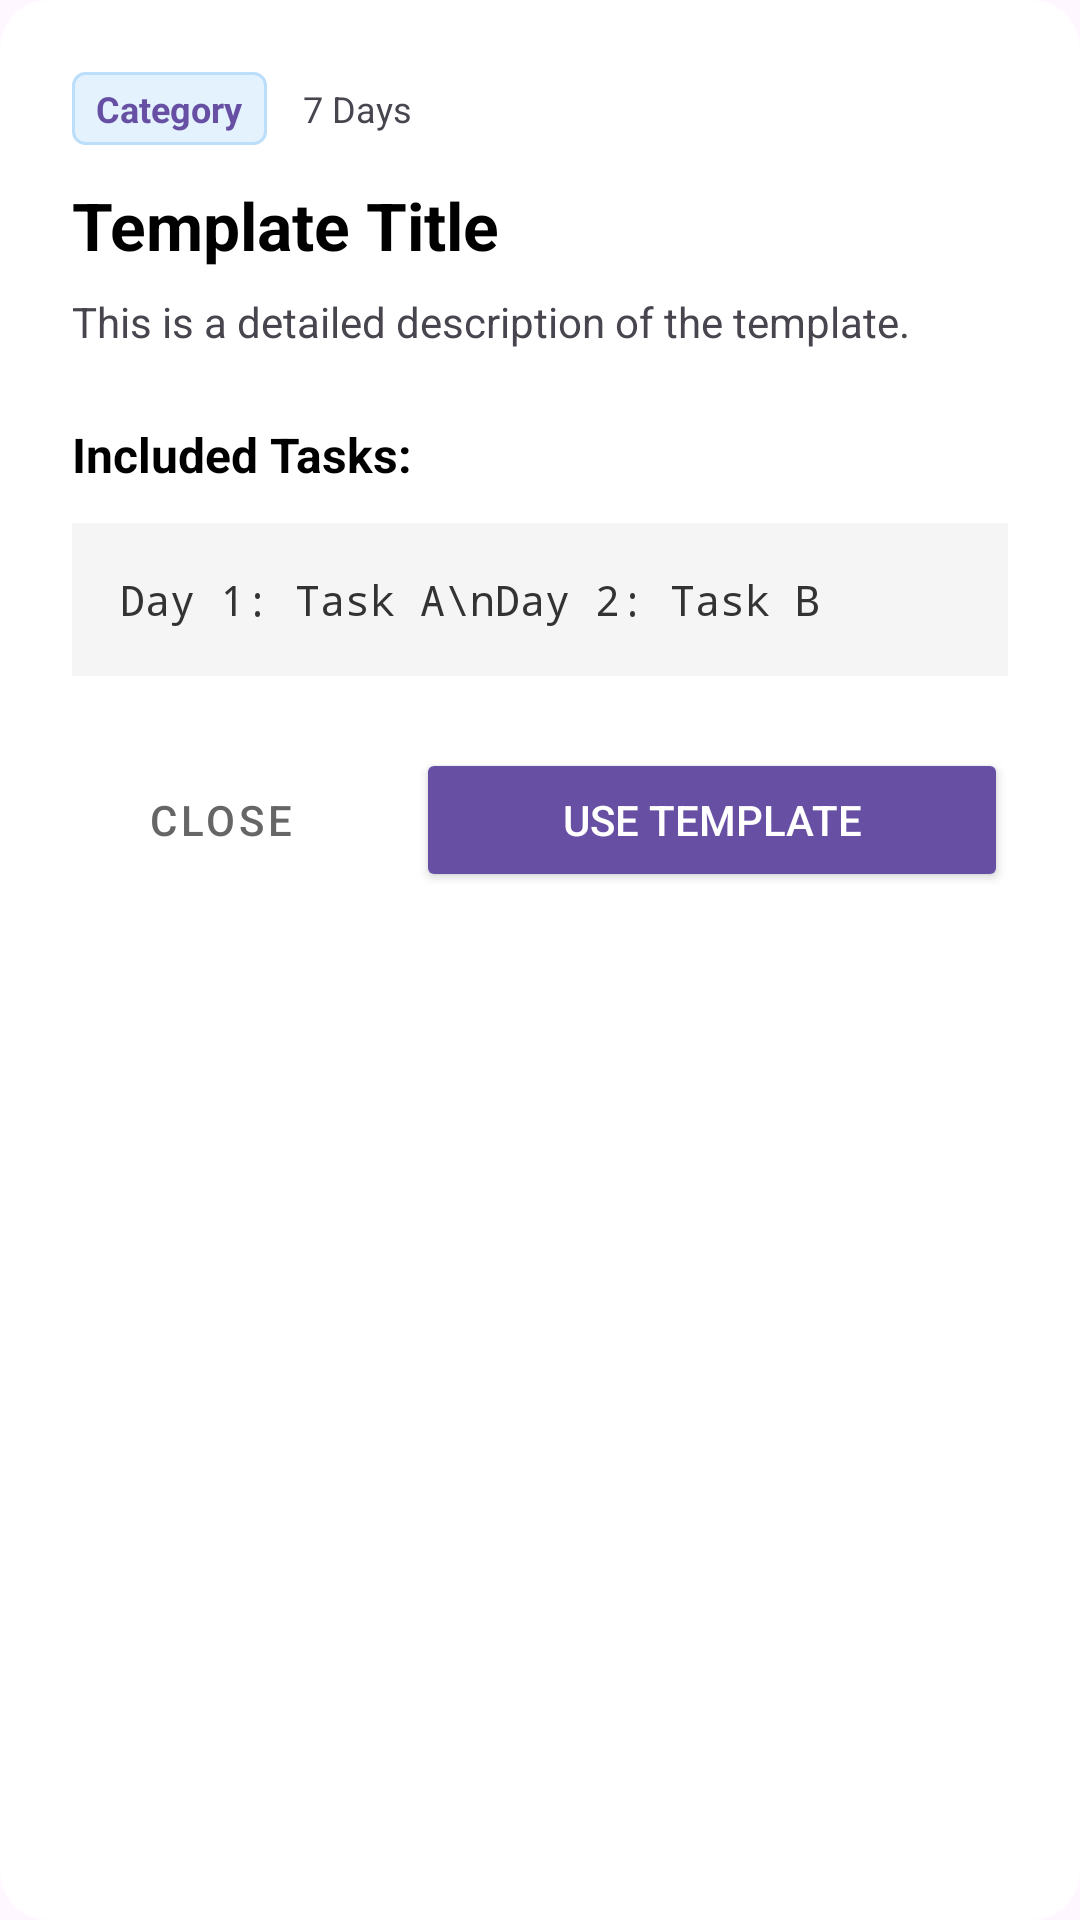

Reconstruct the res/layout file that produces this screen, plus the resources it refers to.
<!-- AndroidManifest.xml: application theme Theme.Cyclops -->
<!-- res/layout/dialog_template_preview.xml -->
<?xml version="1.0" encoding="utf-8"?>
<androidx.cardview.widget.CardView xmlns:android="http://schemas.android.com/apk/res/android"
    xmlns:app="http://schemas.android.com/apk/res-auto"
    android:layout_width="match_parent"
    android:layout_height="wrap_content"
    android:layout_margin="16dp"
    app:cardCornerRadius="16dp"
    app:cardElevation="0dp"
    app:cardBackgroundColor="@android:color/white">

    <ScrollView
        android:layout_width="match_parent"
        android:layout_height="wrap_content"
        android:scrollbars="vertical">

        <LinearLayout
            android:layout_width="match_parent"
            android:layout_height="wrap_content"
            android:orientation="vertical"
            android:padding="24dp">

            <LinearLayout
                android:layout_width="match_parent"
                android:layout_height="wrap_content"
                android:gravity="center_vertical"
                android:orientation="horizontal"
                android:layout_marginBottom="12dp">

                <TextView
                    android:id="@+id/tv_preview_category"
                    android:layout_width="wrap_content"
                    android:layout_height="wrap_content"
                    android:background="@drawable/bg_category_tag"
                    android:paddingStart="8dp"
                    android:paddingTop="4dp"
                    android:paddingEnd="8dp"
                    android:paddingBottom="4dp"
                    android:text="Category"
                    android:textColor="?attr/colorPrimary"
                    android:textSize="12sp"
                    android:textStyle="bold" />

                <TextView
                    android:id="@+id/tv_preview_cycle"
                    android:layout_width="wrap_content"
                    android:layout_height="wrap_content"
                    android:layout_marginStart="12dp"
                    android:text="7 Days"
                    android:textColor="?android:attr/textColorSecondary"
                    android:textSize="12sp" />
            </LinearLayout>

            <TextView
                android:id="@+id/tv_preview_title"
                android:layout_width="match_parent"
                android:layout_height="wrap_content"
                android:layout_marginBottom="8dp"
                android:text="Template Title"
                android:textColor="@android:color/black"
                android:textSize="22sp"
                android:textStyle="bold" />

            <TextView
                android:id="@+id/tv_preview_desc"
                android:layout_width="match_parent"
                android:layout_height="wrap_content"
                android:layout_marginBottom="24dp"
                android:lineSpacingExtra="4dp"
                android:text="This is a detailed description of the template."
                android:textColor="?android:attr/textColorSecondary"
                android:textSize="14sp" />

            <TextView
                android:layout_width="match_parent"
                android:layout_height="wrap_content"
                android:layout_marginBottom="12dp"
                android:text="@string/label_preview_tasks"
                android:textColor="@android:color/black"
                android:textSize="16sp"
                android:textStyle="bold" />

            <LinearLayout
                android:layout_width="match_parent"
                android:layout_height="wrap_content"
                android:background="#F5F5F5"
                android:orientation="vertical"
                android:padding="16dp"
                android:layout_marginBottom="24dp">

                <TextView
                    android:id="@+id/tv_preview_task_list"
                    android:layout_width="match_parent"
                    android:layout_height="wrap_content"
                    android:lineSpacingExtra="8dp"
                    android:text="Day 1: Task A\nDay 2: Task B"
                    android:textColor="#333333"
                    android:textSize="14sp"
                    android:fontFamily="monospace" />
            </LinearLayout>

            <LinearLayout
                android:layout_width="match_parent"
                android:layout_height="wrap_content"
                android:orientation="horizontal">

                <Button
                    android:id="@+id/btn_preview_cancel"
                    android:layout_width="0dp"
                    android:layout_height="wrap_content"
                    android:layout_marginEnd="8dp"
                    android:layout_weight="1"
                    android:backgroundTint="#F0F0F0"
                    android:text="@string/btn_close"
                    android:textColor="#666666"
                    style="@style/Widget.MaterialComponents.Button.UnelevatedButton"/>

                <Button
                    android:id="@+id/btn_preview_import"
                    android:layout_width="0dp"
                    android:layout_height="wrap_content"
                    android:layout_marginStart="8dp"
                    android:layout_weight="2"
                    android:backgroundTint="?attr/colorPrimary"
                    android:text="@string/btn_use_template"
                    android:textColor="@android:color/white" />
            </LinearLayout>

        </LinearLayout>
    </ScrollView>
</androidx.cardview.widget.CardView>
<!-- resources referenced by this layout -->
<resources>
  <!-- drawable bg_category_tag (drawable) -->
  <?xml version="1.0" encoding="utf-8"?>
  <shape xmlns:android="http://schemas.android.com/apk/res/android">
      <solid android:color="#E3F2FD" />
      <stroke
          android:width="1dp"
          android:color="#BBDEFB" />
      <corners android:radius="4dp" />
  </shape>
  <string name="btn_close">Close</string>
  <string name="btn_use_template">Use Template</string>
  <string name="label_preview_tasks">Included Tasks:</string>
  <style name="Theme.Cyclops" parent="Base.Theme.Cyclops" />
  <style name="Base.Theme.Cyclops" parent="Theme.Material3.DayNight.NoActionBar">
          
          
      </style>
</resources>
